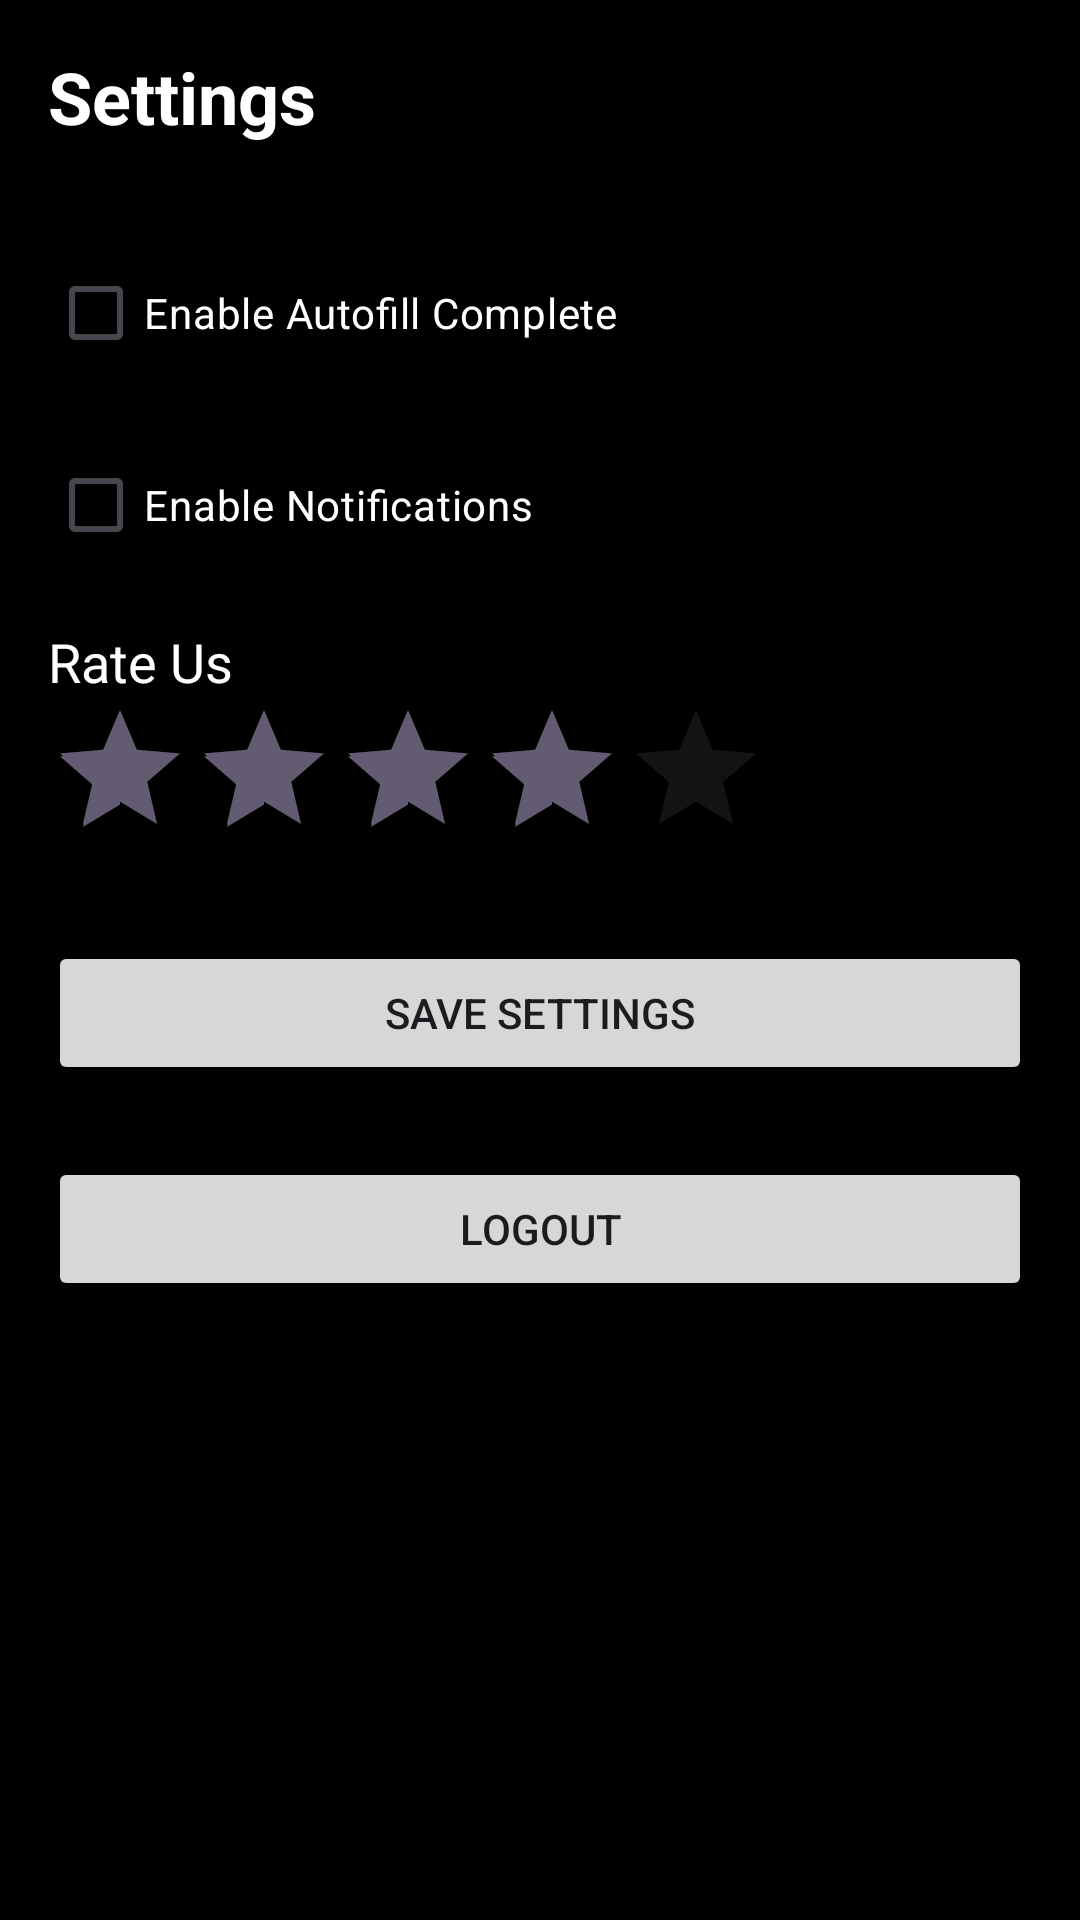

Layout XML and referenced resources for this Android screen:
<!-- AndroidManifest.xml: application theme Theme.HostelProject -->
<!-- res/layout/fragment_settings.xml -->
<?xml version="1.0" encoding="utf-8"?>
<LinearLayout xmlns:android="http://schemas.android.com/apk/res/android"
    android:layout_width="match_parent"
    android:layout_height="match_parent"
    android:orientation="vertical"
    android:background="@color/black"
    android:padding="16dp">

    <TextView
        android:id="@+id/settings_title"
        android:layout_width="wrap_content"
        android:layout_height="wrap_content"
        android:text="Settings"
        android:textColor="@color/white"
        android:textSize="24sp"
        android:textStyle="bold"
        android:layout_marginBottom="16dp" />

    <CheckBox
        android:id="@+id/autofillCheckbox"
        android:layout_width="wrap_content"
        android:layout_height="wrap_content"
        android:text="Enable Autofill Complete"
        android:textColor="@color/white"
        android:layout_marginTop="16dp" />

    <CheckBox
        android:id="@+id/notificationsCheckbox"
        android:layout_width="wrap_content"
        android:layout_height="wrap_content"
        android:text="Enable Notifications"
        android:textColor="@color/white"
        android:layout_marginTop="16dp" />

    <TextView
        android:layout_width="wrap_content"
        android:layout_height="wrap_content"
        android:text="Rate Us"
        android:textColor="@color/white"
        android:textSize="18sp"
        android:layout_marginTop="16dp" />

    <RatingBar
        android:id="@+id/ratingBar"
        android:layout_width="wrap_content"
        android:layout_height="wrap_content"
        android:numStars="5"
        android:rating="4"
        android:stepSize="1" />

    <Button
        android:id="@+id/saveButton"
        android:layout_width="match_parent"
        android:layout_height="wrap_content"
        android:text="Save Settings"
        android:layout_marginTop="24dp" />

    <Button
        android:id="@+id/logoutButton"
        android:layout_width="match_parent"
        android:layout_height="wrap_content"
        android:text="Logout"
        android:layout_marginTop="24dp" />

</LinearLayout>
<!-- resources referenced by this layout -->
<resources>
  <color name="black">#FF000000</color>
  <color name="white">#FFFFFFFF</color>
  <style name="Theme.HostelProject" parent="Base.Theme.HostelProject" />
  <style name="Base.Theme.HostelProject" parent="Theme.Material3.DayNight.NoActionBar">
          
          
      </style>
</resources>
